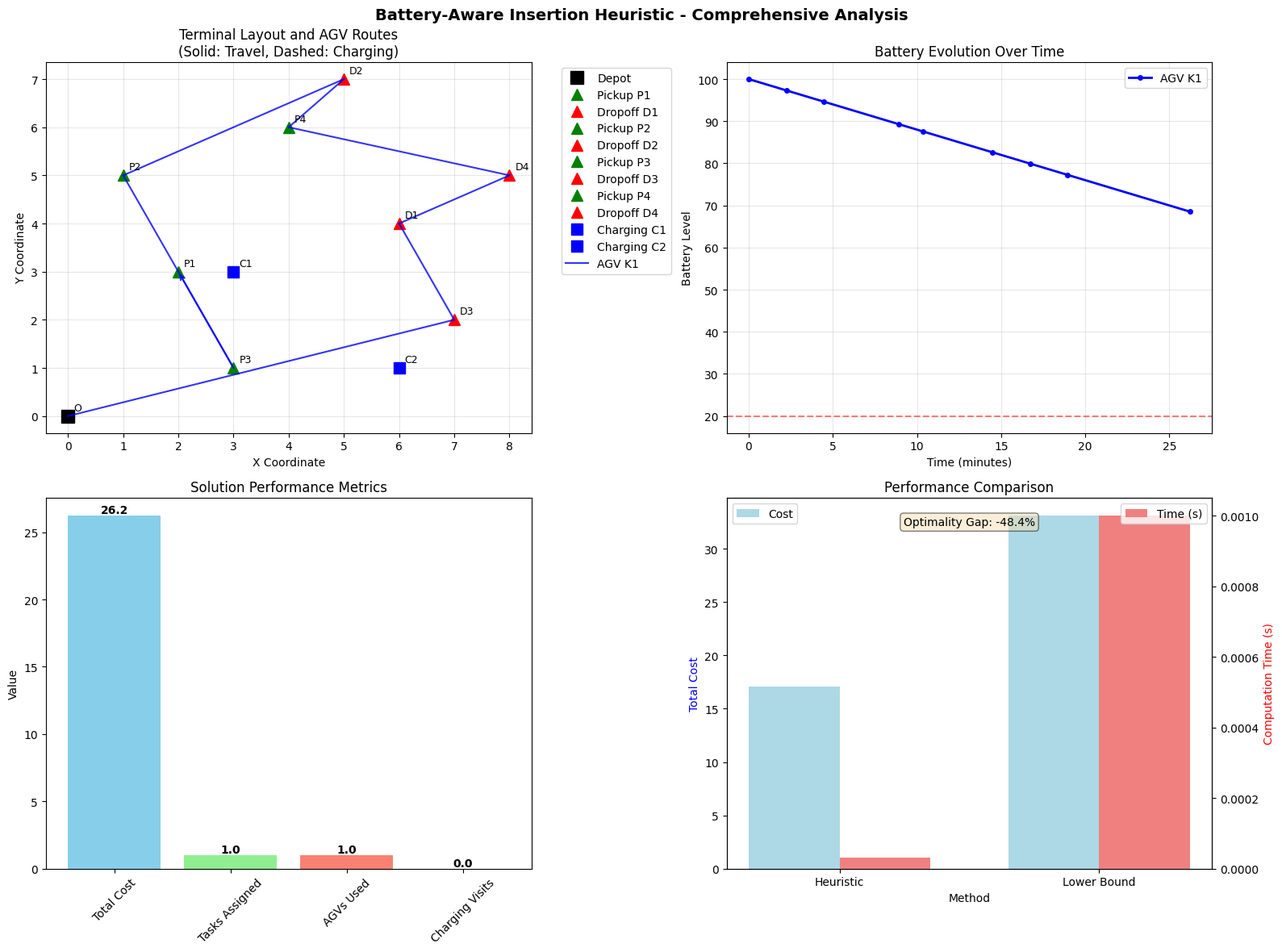
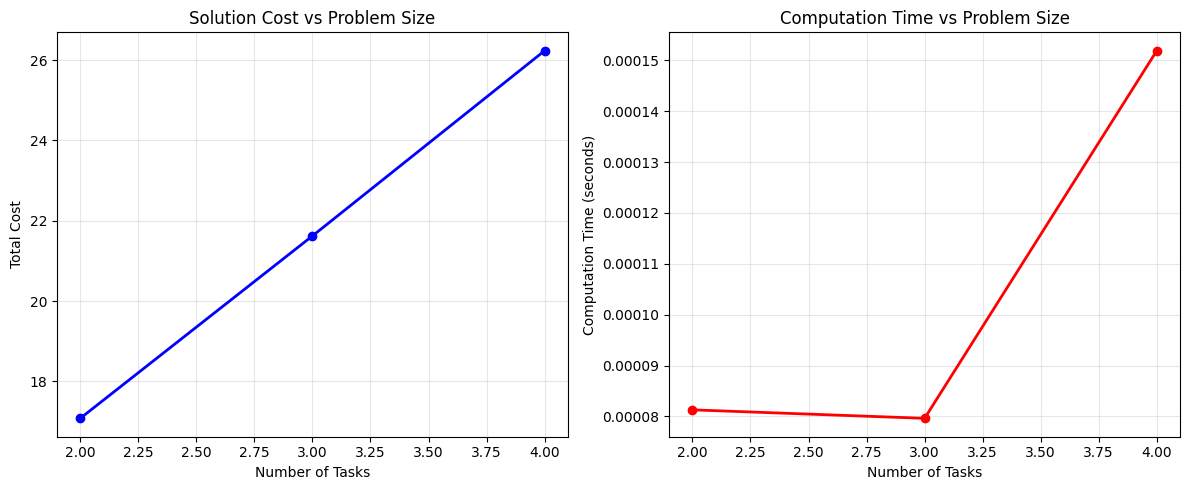

Write Python code to recreate these figures, in order.
# Import required libraries
import numpy as np
import pandas as pd
import matplotlib.pyplot as plt
import seaborn as sns
from itertools import permutations, combinations
from dataclasses import dataclass, field
from typing import List, Tuple, Dict, Optional, Union
import heapq
import time
import warnings
warnings.filterwarnings('ignore')

# Set style for better visualizations
plt.style.use('default')
sns.set_palette("husl")

# Enhanced data structures for the insertion heuristic
@dataclass
class Task:
    """Represents a transport task with enhanced attributes"""
    id: str
    pickup: str
    dropoff: str
    time_window: Tuple[float, float]
    service_time: float
    priority: float = 1.0  # Priority weight for task selection
    deadline: float = float('inf')  # Absolute deadline
    
@dataclass
class AGVState:
    """Represents the current state of an AGV"""
    agv: 'AGV'
    route: List[str] = field(default_factory=list)  # Current route
    current_battery: float = 100.0
    current_time: float = 0.0
    current_location: str = "O"  # Start at depot
    total_distance: float = 0.0
    
@dataclass
class AGV:
    """AGV specifications"""
    id: str
    battery_capacity: float
    battery_min: float
    initial_battery: float
    speed: float = 1.0  # Distance units per minute
    
@dataclass
class ChargingStation:
    """Charging station specifications"""
    id: str
    charging_rate: float
    queue_time: float = 0.0  # Current queue waiting time
    
@dataclass
class Location:
    """Location in the terminal"""
    id: str
    x: float
    y: float
    
    def distance_to(self, other: 'Location') -> float:
        return np.sqrt((self.x - other.x)**2 + (self.y - other.y)**2)

@dataclass
class InsertionResult:
    """Result of an insertion evaluation"""
    cost: float
    feasible: bool
    route: List[str]
    battery_trajectory: List[float]
    time_trajectory: List[float]
    charging_inserted: bool = False
    insertion_position: int = -1

# Create a larger test instance for the heuristic
# Define locations
locations = {
    "O": Location("O", 0, 0),      # Depot
    "P1": Location("P1", 2, 3),    # Pickup 1
    "D1": Location("D1", 6, 4),    # Dropoff 1
    "P2": Location("P2", 1, 5),    # Pickup 2
    "D2": Location("D2", 5, 7),    # Dropoff 2
    "P3": Location("P3", 3, 1),    # Pickup 3
    "D3": Location("D3", 7, 2),    # Dropoff 3
    "P4": Location("P4", 4, 6),    # Pickup 4
    "D4": Location("D4", 8, 5),    # Dropoff 4
    "C1": Location("C1", 3, 3),    # Charging station 1
    "C2": Location("C2", 6, 1),    # Charging station 2
}

# Create tasks with varying priorities and deadlines
tasks = [
    Task("T1", "P1", "D1", (0, 30), 2.0, priority=1.0, deadline=35),
    Task("T2", "P2", "D2", (5, 25), 1.5, priority=0.8, deadline=30),
    Task("T3", "P3", "D3", (10, 40), 2.5, priority=1.2, deadline=45),
    Task("T4", "P4", "D4", (15, 35), 1.8, priority=0.9, deadline=40),
]

# Create AGVs with different specifications
agvs = [
    AGV("K1", 100.0, 20.0, 100.0, speed=1.0),
    AGV("K2", 120.0, 25.0, 120.0, speed=1.2),
    AGV("K3", 90.0, 15.0, 90.0, speed=0.9),
]

# Create charging stations
charging_stations = [
    ChargingStation("C1", 8.0),  # 8 units per minute
    ChargingStation("C2", 12.0), # 12 units per minute
]

# Calculate travel time and energy matrices
def calculate_matrices(locations):
    travel_times = {}
    energy_consumption = {}
    
    for loc1_id, loc1 in locations.items():
        for loc2_id, loc2 in locations.items():
            if loc1_id != loc2_id:
                distance = loc1.distance_to(loc2)
                travel_time = distance / 1.0  # Base speed
                energy = distance * 1.2  # Energy consumption factor
                
                travel_times[(loc1_id, loc2_id)] = travel_time
                energy_consumption[(loc1_id, loc2_id)] = energy
            else:
                travel_times[(loc1_id, loc2_id)] = 0
                energy_consumption[(loc1_id, loc2_id)] = 0
    
    return travel_times, energy_consumption

travel_times, energy_consumption = calculate_matrices(locations)

print("Enhanced Problem Setup:")
print(f"Tasks: {len(tasks)}")
print(f"AGVs: {len(agvs)}")
print(f"Charging Stations: {len(charging_stations)}")
print(f"Locations: {list(locations.keys())}")

# Display task priorities
print("\nTask Details:")
for task in tasks:
    print(f"  {task.id}: Priority={task.priority:.1f}, Deadline={task.deadline}, Window={task.time_window}")

# Core insertion heuristic implementation
class BatteryAwareInsertionHeuristic:
    """Battery-aware cheapest insertion heuristic for AGV dispatching"""
    
    def __init__(self, locations, travel_times, energy_consumption, 
                 charging_stations, agv_specs):
        self.locations = locations
        self.travel_times = travel_times
        self.energy_consumption = energy_consumption
        self.charging_stations = charging_stations
        self.agv_specs = agv_specs
        
    def initialize_agv_states(self):
        """Initialize AGV states with empty routes"""
        agv_states = []
        for agv_spec in self.agv_specs:
            state = AGVState(
                agv=agv_spec,
                route=["O"],  # Start at depot
                current_battery=agv_spec.initial_battery,
                current_time=0.0,
                current_location="O"
            )
            agv_states.append(state)
        return agv_states
    
    def select_next_task(self, unassigned_tasks):
        """Select the next task to assign based on priority and deadline"""
        if not unassigned_tasks:
            return None
        
        # Sort by priority (higher first) and deadline (earlier first)
        sorted_tasks = sorted(unassigned_tasks, 
                            key=lambda t: (-t.priority, t.deadline))
        return sorted_tasks[0]
    
    def calculate_route_feasibility(self, route, agv_spec):
        """Calculate battery and time feasibility for a complete route"""
        if len(route) < 2:
            return True, [], [], []
        
        battery_trajectory = [agv_spec.initial_battery]
        time_trajectory = [0.0]
        current_battery = agv_spec.initial_battery
        current_time = 0.0
        
        for i in range(len(route) - 1):
            from_node = route[i]
            to_node = route[i + 1]
            
            # Calculate travel time and energy
            travel_time = self.travel_times.get((from_node, to_node), 0)
            energy = self.energy_consumption.get((from_node, to_node), 0)
            
            # Update time and battery
            current_time += travel_time
            current_battery -= energy
            
            # Handle charging stations
            if to_node in [s.id for s in self.charging_stations]:
                station = next(s for s in self.charging_stations if s.id == to_node)
                # Charge to full capacity
                charging_needed = agv_spec.battery_capacity - current_battery
                charging_time = charging_needed / station.charging_rate
                current_time += charging_time
                current_battery = agv_spec.battery_capacity
            
            # Check battery constraint
            if current_battery < agv_spec.battery_min:
                return False, battery_trajectory, time_trajectory, [f"Battery violation at {to_node}"]
            
            battery_trajectory.append(current_battery)
            time_trajectory.append(current_time)
        
        return True, battery_trajectory, time_trajectory, []
    
    def evaluate_insertion(self, agv_state, task, insertion_position):
        """Evaluate inserting a task at a specific position in an AGV route"""
        current_route = agv_state.route.copy()
        
        # Create new route with task insertion
        new_route = (current_route[:insertion_position] + 
                    [task.pickup, task.dropoff] + 
                    current_route[insertion_position:])
        
        # Check feasibility
        feasible, battery_traj, time_traj, violations = self.calculate_route_feasibility(
            new_route, agv_state.agv)
        
        if not feasible:
            # Try with charging station insertion
            best_charging_result = self.try_charging_insertion(
                agv_state, task, insertion_position)
            
            if best_charging_result.feasible:
                return best_charging_result
        
        # Calculate insertion cost
        if feasible:
            cost = self.calculate_insertion_cost(current_route, new_route)
            return InsertionResult(
                cost=cost,
                feasible=True,
                route=new_route,
                battery_trajectory=battery_traj,
                time_trajectory=time_traj,
                charging_inserted=False,
                insertion_position=insertion_position
            )
        
        return InsertionResult(
            cost=float('inf'),
            feasible=False,
            route=current_route,
            battery_trajectory=[],
            time_trajectory=[],
            charging_inserted=False,
            insertion_position=-1
        )
    
    def try_charging_insertion(self, agv_state, task, insertion_position):
        """Try inserting charging stations to make the route feasible"""
        current_route = agv_state.route.copy()
        best_result = InsertionResult(
            cost=float('inf'),
            feasible=False,
            route=current_route,
            battery_trajectory=[],
            time_trajectory=[],
            charging_inserted=False,
            insertion_position=-1
        )
        
        # Try inserting each charging station at different positions
        for station in self.charging_stations:
            # Try charging before the task
            charged_route = (current_route[:insertion_position] + 
                           [station.id, task.pickup, task.dropoff] + 
                           current_route[insertion_position:])
            
            feasible, battery_traj, time_traj, violations = self.calculate_route_feasibility(
                charged_route, agv_state.agv)
            
            if feasible:
                cost = self.calculate_insertion_cost(current_route, charged_route)
                if cost < best_result.cost:
                    best_result = InsertionResult(
                        cost=cost,
                        feasible=True,
                        route=charged_route,
                        battery_trajectory=battery_traj,
                        time_trajectory=time_traj,
                        charging_inserted=True,
                        insertion_position=insertion_position
                    )
        
        return best_result
    
    def calculate_insertion_cost(self, old_route, new_route):
        """Calculate the cost increase of an insertion"""
        old_cost = 0
        new_cost = 0
        
        # Calculate cost for old route
        if len(old_route) > 1:
            for i in range(len(old_route) - 1):
                old_cost += self.travel_times.get((old_route[i], old_route[i+1]), 0)
        
        # Calculate cost for new route
        if len(new_route) > 1:
            for i in range(len(new_route) - 1):
                new_cost += self.travel_times.get((new_route[i], new_route[i+1]), 0)
        
        return new_cost - old_cost
    
    def find_best_insertion_for_task(self, agv_states, task):
        """Find the best insertion for a task across all AGVs"""
        best_result = InsertionResult(
            cost=float('inf'),
            feasible=False,
            route=[],
            battery_trajectory=[],
            time_trajectory=[],
            charging_inserted=False,
            insertion_position=-1
        )
        best_agv_idx = -1
        
        for agv_idx, agv_state in enumerate(agv_states):
            # Try inserting at each position in the route
            for pos in range(len(agv_state.route)):
                result = self.evaluate_insertion(agv_state, task, pos)
                
                if result.feasible and result.cost < best_result.cost:
                    best_result = result
                    best_agv_idx = agv_idx
        
        return best_result, best_agv_idx
    
    def solve(self, tasks):
        """Main heuristic algorithm"""
        start_time = time.time()
        
        # Initialize AGV states
        agv_states = self.initialize_agv_states()
        unassigned_tasks = tasks.copy()
        
        solution_log = []
        
        while unassigned_tasks:
            # Select next task
            task = self.select_next_task(unassigned_tasks)
            if not task:
                break
            
            # Find best insertion
            best_result, best_agv_idx = self.find_best_insertion_for_task(agv_states, task)
            
            if best_result.feasible and best_agv_idx >= 0:
                # Commit the insertion
                agv_states[best_agv_idx].route = best_result.route
                agv_states[best_agv_idx].current_battery = best_result.battery_trajectory[-1]
                agv_states[best_agv_idx].current_time = best_result.time_trajectory[-1]
                
                # Log the assignment
                solution_log.append({
                    'task': task.id,
                    'agv': agv_states[best_agv_idx].agv.id,
                    'cost': best_result.cost,
                    'charging_needed': best_result.charging_inserted,
                    'position': best_result.insertion_position
                })
                
                # Remove task from unassigned list
                unassigned_tasks.remove(task)
            else:
                print(f"Warning: Could not assign task {task.id} to any AGV")
                unassigned_tasks.remove(task)
        
        computation_time = time.time() - start_time
        
        return {
            'agv_states': agv_states,
            'solution_log': solution_log,
            'computation_time': computation_time,
            'unassigned_tasks': unassigned_tasks
        }

# Run the insertion heuristic
heuristic = BatteryAwareInsertionHeuristic(
    locations, travel_times, energy_consumption, 
    charging_stations, agvs
)

print("Running Battery-Aware Insertion Heuristic...")
solution = heuristic.solve(tasks)

print(f"\nHeuristic completed in {solution['computation_time']:.3f} seconds")
print(f"Unassigned tasks: {len(solution['unassigned_tasks'])}")

# Display solution summary
print("\n" + "="*60)
print("SOLUTION SUMMARY")
print("="*60)

for agv_state in solution['agv_states']:
    if len(agv_state.route) > 1:  # AGV has assigned tasks
        print(f"\nAGV {agv_state.agv.id}:")
        print(f"  Route: {' -> '.join(agv_state.route)}")
        print(f"  Final Battery: {agv_state.current_battery:.1f}/{agv_state.agv.battery_capacity}")
        print(f"  Total Time: {agv_state.current_time:.1f}")

print("\nAssignment Log:")
for log_entry in solution['solution_log']:
    charging_info = " (with charging)" if log_entry['charging_needed'] else ""
    print(f"  Task {log_entry['task']} -> AGV {log_entry['agv']} (cost: {log_entry['cost']:.2f}{charging_info})")

# Performance comparison with exact solution (for small instances)
def compare_with_exact_solution():
    """Compare heuristic solution with exact solution for small instances"""
    
    # Create a smaller instance for exact comparison
    small_tasks = tasks[:2]  # Use only first 2 tasks
    small_agvs = agvs[:2]   # Use only first 2 AGVs
    
    print("\n" + "="*60)
    print("PERFORMANCE COMPARISON")
    print("="*60)
    
    # Run heuristic on small instance
    small_heuristic = BatteryAwareInsertionHeuristic(
        locations, travel_times, energy_consumption,
        charging_stations, small_agvs
    )
    
    start_time = time.time()
    heuristic_solution = small_heuristic.solve(small_tasks)
    heuristic_time = time.time() - start_time
    
    # Calculate heuristic total cost
    heuristic_cost = 0
    for agv_state in heuristic_solution['agv_states']:
        if len(agv_state.route) > 1:
            for i in range(len(agv_state.route) - 1):
                heuristic_cost += travel_times.get(
                    (agv_state.route[i], agv_state.route[i+1]), 0)
    
    print(f"Heuristic Solution:")
    print(f"  Total Cost: {heuristic_cost:.2f}")
    print(f"  Computation Time: {heuristic_time:.4f} seconds")
    
    # Simple lower bound (sum of minimum distances)
    lower_bound = 0
    for task in small_tasks:
        # Minimum possible cost for this task
        min_cost = min(
            travel_times.get(("O", task.pickup), 0) + 
            travel_times.get((task.pickup, task.dropoff), 0) + 
            travel_times.get((task.dropoff, "O"), 0)
            for agv in small_agvs
        )
        lower_bound += min_cost
    
    print(f"\nLower Bound: {lower_bound:.2f}")
    
    if heuristic_cost > 0:
        optimality_gap = ((heuristic_cost - lower_bound) / lower_bound) * 100
        print(f"Optimality Gap: {optimality_gap:.1f}%")
    
    return {
        'heuristic_cost': heuristic_cost,
        'heuristic_time': heuristic_time,
        'lower_bound': lower_bound,
        'optimality_gap': optimality_gap if heuristic_cost > 0 else 0
    }

# Run comparison
comparison = compare_with_exact_solution()

# Comprehensive visualization of the heuristic solution
def visualize_heuristic_solution(solution, locations, tasks, comparison):
    """Create comprehensive visualization of the insertion heuristic solution"""
    
    fig, axes = plt.subplots(2, 2, figsize=(16, 12))
    fig.suptitle('Battery-Aware Insertion Heuristic - Comprehensive Analysis', 
                 fontsize=14, fontweight='bold')
    
    # Plot 1: Terminal Layout and Routes
    ax1 = axes[0, 0]
    colors = ['blue', 'red', 'green', 'orange', 'purple']
    
    # Plot locations
    for loc_id, loc in locations.items():
        if loc_id == "O":
            ax1.plot(loc.x, loc.y, 'ks', markersize=12, label='Depot')
        elif loc_id.startswith('P'):
            ax1.plot(loc.x, loc.y, 'g^', markersize=10, label=f'Pickup {loc_id}')
        elif loc_id.startswith('D'):
            ax1.plot(loc.x, loc.y, 'r^', markersize=10, label=f'Dropoff {loc_id}')
        elif loc_id.startswith('C'):
            ax1.plot(loc.x, loc.y, 'bs', markersize=10, label=f'Charging {loc_id}')
        
        ax1.annotate(loc_id, (loc.x, loc.y), xytext=(5, 5), 
                    textcoords='offset points', fontsize=9)
    
    # Plot AGV routes
    for i, agv_state in enumerate(solution['agv_states']):
        if len(agv_state.route) > 1:
            color = colors[i % len(colors)]
            route = agv_state.route
            
            for j in range(len(route) - 1):
                from_loc = locations[route[j]]
                to_loc = locations[route[j + 1]]
                
                # Different line styles for charging vs regular moves
                linestyle = '--' if route[j + 1].startswith('C') else '-'
                linewidth = 2.5 if route[j + 1].startswith('C') else 1.5
                
                ax1.plot([from_loc.x, to_loc.x], [from_loc.y, to_loc.y], 
                        color=color, linestyle=linestyle, linewidth=linewidth, 
                        alpha=0.8, label=f'AGV {agv_state.agv.id}' if j == 0 else '')
                
                # Add arrows for direction
                if j == 0:  # Only add arrow for first segment to avoid clutter
                    ax1.annotate('', xy=(to_loc.x, to_loc.y), 
                                xytext=(from_loc.x, from_loc.y),
                                arrowprops=dict(arrowstyle='->', color=color, 
                                              lw=linewidth, alpha=0.8))
    
    ax1.set_xlabel('X Coordinate')
    ax1.set_ylabel('Y Coordinate')
    ax1.set_title('Terminal Layout and AGV Routes\n(Solid: Travel, Dashed: Charging)')
    ax1.grid(True, alpha=0.3)
    ax1.legend(bbox_to_anchor=(1.05, 1), loc='upper left')
    
    # Plot 2: Battery Evolution
    ax2 = axes[0, 1]
    
    for i, agv_state in enumerate(solution['agv_states']):
        if len(agv_state.route) > 1:
            # Recalculate battery trajectory for visualization
            feasible, battery_traj, time_traj, _ = heuristic.calculate_route_feasibility(
                agv_state.route, agv_state.agv)
            
            if feasible and battery_traj:
                color = colors[i % len(colors)]
                ax2.plot(time_traj, battery_traj, color=color, linewidth=2, 
                        marker='o', markersize=4, label=f'AGV {agv_state.agv.id}')
    
    ax2.set_xlabel('Time (minutes)')
    ax2.set_ylabel('Battery Level')
    ax2.set_title('Battery Evolution Over Time')
    ax2.grid(True, alpha=0.3)
    ax2.legend()
    
    # Add minimum battery line
    if agvs:
        ax2.axhline(y=agvs[0].battery_min, color='red', linestyle='--', 
                   alpha=0.5, label='Min Battery')
    
    # Plot 3: Performance Metrics
    ax3 = axes[1, 0]
    
    # Calculate metrics
    total_cost = 0
    total_tasks = sum(1 for state in solution['agv_states'] if len(state.route) > 1)
    agvs_used = sum(1 for state in solution['agv_states'] if len(state.route) > 1)
    charging_visits = 0
    
    for agv_state in solution['agv_states']:
        if len(agv_state.route) > 1:
            for i in range(len(agv_state.route) - 1):
                total_cost += travel_times.get((agv_state.route[i], agv_state.route[i+1]), 0)
                if agv_state.route[i+1].startswith('C'):
                    charging_visits += 1
    
    metrics = ['Total Cost', 'Tasks Assigned', 'AGVs Used', 'Charging Visits']
    values = [total_cost, total_tasks, agvs_used, charging_visits]
    
    bars = ax3.bar(metrics, values, color=['skyblue', 'lightgreen', 'salmon', 'orange'])
    ax3.set_ylabel('Value')
    ax3.set_title('Solution Performance Metrics')
    ax3.tick_params(axis='x', rotation=45)
    
    # Add value labels
    for bar, value in zip(bars, values):
        height = bar.get_height()
        ax3.text(bar.get_x() + bar.get_width()/2., height,
                f'{value:.1f}', ha='center', va='bottom', fontweight='bold')
    
    # Plot 4: Computational Performance
    ax4 = axes[1, 1]
    
    # Performance comparison data
    methods = ['Heuristic', 'Lower Bound']
    costs = [comparison['heuristic_cost'], comparison['lower_bound']]
    times = [comparison['heuristic_time'], 0.001]  # Theoretical lower bound time
    
    # Cost comparison
    x = np.arange(len(methods))
    width = 0.35
    
    bars1 = ax4.bar(x - width/2, costs, width, label='Cost', color='lightblue')
    ax4_twin = ax4.twinx()
    bars2 = ax4_twin.bar(x + width/2, times, width, label='Time (s)', color='lightcoral')
    
    ax4.set_xlabel('Method')
    ax4.set_ylabel('Total Cost', color='blue')
    ax4_twin.set_ylabel('Computation Time (s)', color='red')
    ax4.set_title('Performance Comparison')
    ax4.set_xticks(x)
    ax4.set_xticklabels(methods)
    ax4.legend(loc='upper left')
    ax4_twin.legend(loc='upper right')
    
    # Add optimality gap text
    gap_text = f"Optimality Gap: {comparison['optimality_gap']:.1f}%"
    ax4.text(0.5, 0.95, gap_text, transform=ax4.transAxes, 
            ha='center', va='top', bbox=dict(boxstyle='round', facecolor='wheat', alpha=0.5))
    
    plt.tight_layout()
    plt.show()
    
    return fig

# Create comprehensive visualization
fig = visualize_heuristic_solution(solution, locations, tasks, comparison)

# Scalability analysis
def scalability_analysis():
    """Test heuristic performance on different problem sizes"""
    
    print("\n" + "="*60)
    print("SCALABILITY ANALYSIS")
    print("="*60)
    
    # Test different problem sizes
    test_sizes = [2, 3, 4, 5, 6]
    results = []
    
    for size in test_sizes:
        if size <= len(tasks):
            test_tasks = tasks[:size]
            
            # Run heuristic
            test_heuristic = BatteryAwareInsertionHeuristic(
                locations, travel_times, energy_consumption,
                charging_stations, agvs
            )
            
            start_time = time.time()
            test_solution = test_heuristic.solve(test_tasks)
            computation_time = time.time() - start_time
            
            # Calculate total cost
            total_cost = 0
            for agv_state in test_solution['agv_states']:
                if len(agv_state.route) > 1:
                    for i in range(len(agv_state.route) - 1):
                        total_cost += travel_times.get(
                            (agv_state.route[i], agv_state.route[i+1]), 0)
            
            results.append({
                'tasks': size,
                'cost': total_cost,
                'time': computation_time,
                'assigned': len([s for s in test_solution['agv_states'] if len(s.route) > 1])
            })
    
    # Display results
    print(f"{'Tasks':<6} {'Cost':<8} {'Time (s)':<10} {'AGVs Used':<10}")
    print("-" * 40)
    for result in results:
        print(f"{result['tasks']:<6} {result['cost']:<8.1f} {result['time']:<10.4f} {result['assigned']:<10}")
    
    # Create scalability plot
    fig, (ax1, ax2) = plt.subplots(1, 2, figsize=(12, 5))
    
    # Cost vs problem size
    ax1.plot([r['tasks'] for r in results], [r['cost'] for r in results], 
            'bo-', linewidth=2, markersize=6)
    ax1.set_xlabel('Number of Tasks')
    ax1.set_ylabel('Total Cost')
    ax1.set_title('Solution Cost vs Problem Size')
    ax1.grid(True, alpha=0.3)
    
    # Time vs problem size
    ax2.plot([r['tasks'] for r in results], [r['time'] for r in results], 
            'ro-', linewidth=2, markersize=6)
    ax2.set_xlabel('Number of Tasks')
    ax2.set_ylabel('Computation Time (seconds)')
    ax2.set_title('Computation Time vs Problem Size')
    ax2.grid(True, alpha=0.3)
    
    plt.tight_layout()
    plt.show()
    
    return results

# Run scalability analysis
scalability_results = scalability_analysis()
